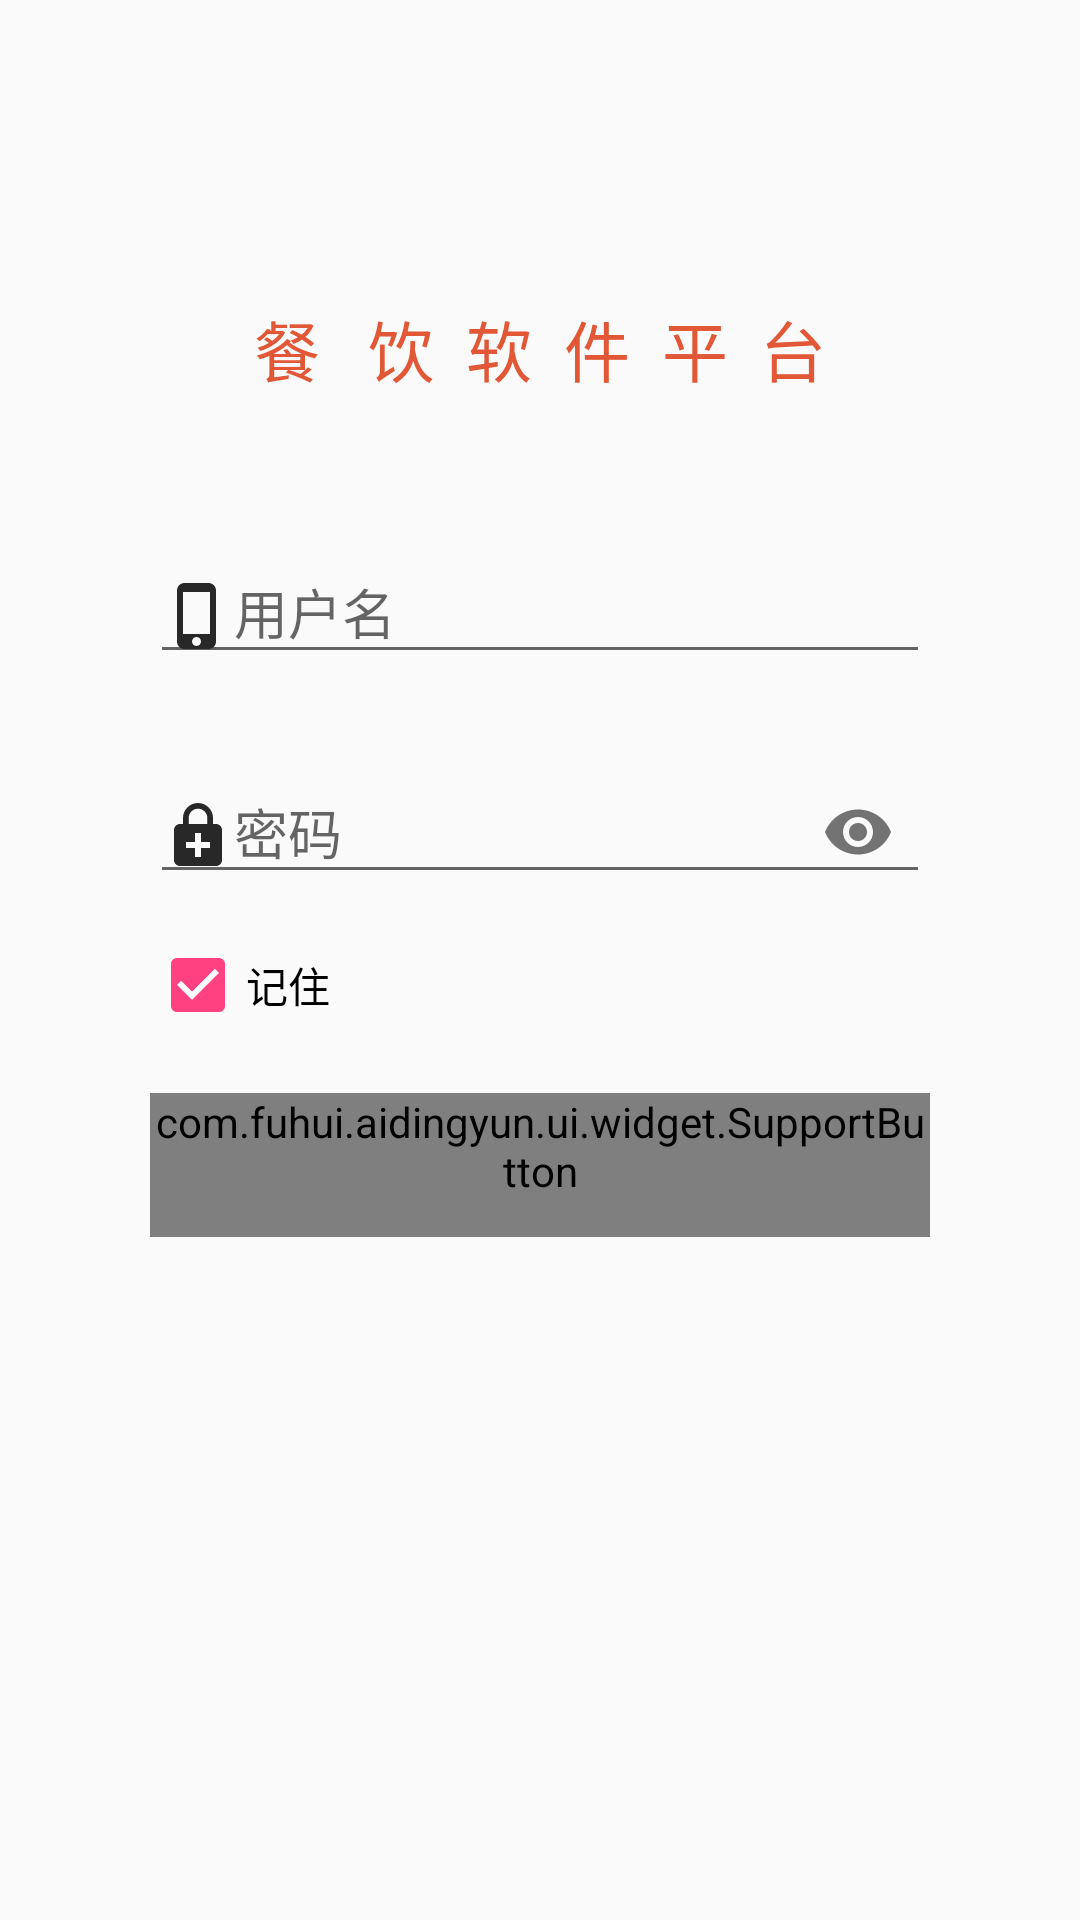

Layout XML and referenced resources for this Android screen:
<!-- AndroidManifest.xml: application theme AppTheme -->
<!-- res/layout/activity_login.xml -->
<?xml version="1.0" encoding="utf-8"?>
<LinearLayout xmlns:android="http://schemas.android.com/apk/res/android"
    xmlns:app="http://schemas.android.com/apk/res-auto"
    xmlns:tools="http://schemas.android.com/tools"
    android:layout_width="match_parent"
    android:fitsSystemWindows="true"
    android:layout_height="match_parent"
    android:orientation="vertical"
    app:layout_scrollFlags="scroll|exitUntilCollapsed|snap"
    tools:context="com.fuhui.aidingyun.ui.activity.LoginActivity">


    <TextView
        android:layout_marginTop="100dp"
        android:gravity="center"
        android:layout_width="match_parent"
        android:layout_height="wrap_content"
        android:text="餐   饮  软  件  平  台"
        android:textSize="22sp"
        android:textColor="@color/colorTitle"/>

    <LinearLayout
        android:layout_width="match_parent"
        android:layout_height="match_parent"
        android:layout_marginTop="20dp"
        android:layout_marginRight="50dp"
        android:layout_marginLeft="50dp"
        android:orientation="vertical">

        <android.support.design.widget.TextInputLayout
            android:id="@+id/container_login_username"
            android:layout_width="match_parent"
            android:layout_height="70dp"
            android:layout_marginTop="20dp"
            app:errorEnabled="true">

            <EditText
                android:id="@+id/login_name"
                android:layout_width="match_parent"
                android:layout_height="wrap_content"
                android:hint="用户名"
                android:imeOptions="actionNext"
                android:inputType="text"
                android:maxLines="1"
                android:singleLine="true"
                android:textColor="@color/text_color_pri"
                android:textColorHint="@color/white"
                android:textSize="18sp"
                tools:text="123"
                android:drawableStart="@drawable/ic_phone_iphone_black_24dp"/>
        </android.support.design.widget.TextInputLayout>

        <android.support.design.widget.TextInputLayout
            android:id="@+id/container_login_password"
            android:layout_width="match_parent"
            android:layout_height="70dp"
            app:passwordToggleEnabled="true">

            <EditText
                android:id="@+id/login_pas"
                android:layout_width="match_parent"
                android:layout_height="wrap_content"
                android:hint="密码"
                android:imeOptions="actionGo"
                android:inputType="textPassword"
                android:maxLines="1"
                android:singleLine="true"
                android:textColor="@android:color/widget_edittext_dark"
                android:textColorHint="@color/white"
                android:textSize="18sp"
                android:drawableStart="@drawable/ic_enhanced_encryption_black_24dp"

                />
        </android.support.design.widget.TextInputLayout>

        <CheckBox
            android:id="@+id/rem_user"
            android:layout_width="wrap_content"
            android:layout_height="wrap_content"
            android:checked="true"
            android:text="记住"
            />

        <com.fuhui.aidingyun.ui.widget.SupportButton
            android:id="@+id/btn_login"
            android:layout_width="match_parent"
            android:layout_height="wrap_content"
            android:layout_gravity="bottom"
            android:layout_marginTop="20dp"
            android:minHeight="48dp"
            android:text="登   陆"
            android:textColor="@color/white"
            android:textSize="@dimen/text_size_medium"
            app:supportButtonCornerRadius="6dp"
            app:supportButtonRippleColor="@color/light_tv_black"
            />
    </LinearLayout>
</LinearLayout>
<!-- resources referenced by this layout -->
<resources>
  <color name="colorTitle">#E25736</color>
  <color name="light_tv_black">#FF6A6868</color>
  <color name="text_color_pri">#FF3A3A3A</color>
  <dimen name="text_size_medium">20sp</dimen>
  <!-- drawable ic_enhanced_encryption_black_24dp (drawable) -->
  <vector xmlns:android="http://schemas.android.com/apk/res/android"
          android:width="24dp"
          android:height="24dp"
          android:viewportWidth="24.0"
          android:viewportHeight="24.0">
      <path
          android:fillColor="#282828"
          android:pathData="M18,8h-1V6c0,-2.76 -2.24,-5 -5,-5S7,3.24 7,6v2H6c-1.1,0 -2,0.9 -2,2v10c0,1.1 0.9,2 2,2h12c1.1,0 2,-0.9 2,-2V10c0,-1.1 -0.9,-2 -2,-2zM8.9,6c0,-1.71 1.39,-3.1 3.1,-3.1s3.1,1.39 3.1,3.1v2H8.9V6zM16,16h-3v3h-2v-3H8v-2h3v-3h2v3h3v2z"/>
  </vector>
  <!-- drawable ic_phone_iphone_black_24dp (drawable) -->
  <vector xmlns:android="http://schemas.android.com/apk/res/android"
          android:width="24dp"
          android:height="24dp"
          android:viewportWidth="24.0"
          android:viewportHeight="24.0">
      <path
          android:fillColor="#282828"
          android:pathData="M15.5,1h-8C6.12,1 5,2.12 5,3.5v17C5,21.88 6.12,23 7.5,23h8c1.38,0 2.5,-1.12 2.5,-2.5v-17C18,2.12 16.88,1 15.5,1zM11.5,22c-0.83,0 -1.5,-0.67 -1.5,-1.5s0.67,-1.5 1.5,-1.5 1.5,0.67 1.5,1.5 -0.67,1.5 -1.5,1.5zM16,18L7,18L7,4h9v14z"/>
  </vector>
  <style name="AppTheme" parent="@style/Theme.AppCompat.DayNight.NoActionBar">
          
          <item name="colorPrimary">@color/colorPrimary</item>
          <item name="colorPrimaryDark">@color/colorPrimaryDark</item>
          <item name="colorAccent">@color/colorAccent</item>
          <item name="windowActionBar">false</item>
          <item name="windowNoTitle">true</item>
      </style>
  <color name="colorPrimary">#3F51B5</color>
  <color name="colorPrimaryDark">#303F9F</color>
  <color name="colorAccent">#FF4081</color>
  <!-- not gathered from this repository: default colours our renderer supplied (Android Studio template values) -->
  <color name="white">#FFFFFFFF</color>
</resources>
